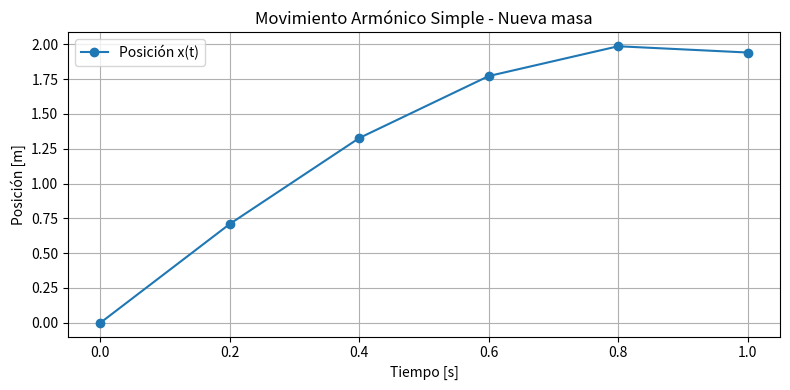
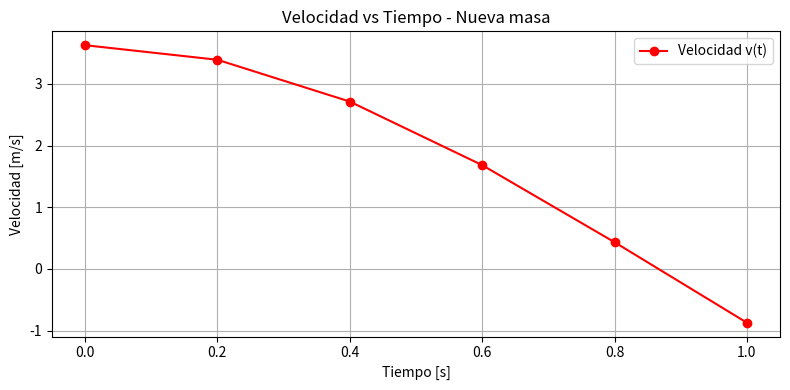
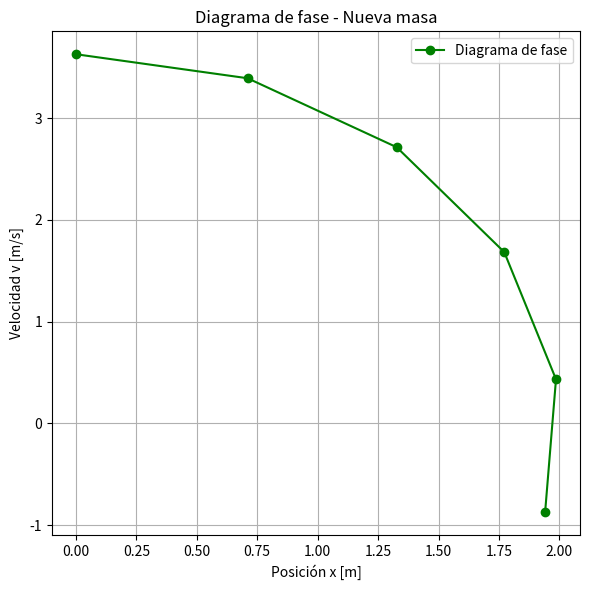

Recreate these plots in Python, in order.
import pandas as pd
import matplotlib.pyplot as plt

# Datos Tabla 3
data = {
    "t": [0.000, 0.200, 0.400, 0.600, 0.800, 1.000],
    "x": [0.000, 0.710, 1.327, 1.772, 1.986, 1.941],
    "v": [3.628, 3.392, 2.714, 1.683, 0.433, -0.873]
}

df = pd.DataFrame(data)

plt.figure(figsize=(8, 4))
plt.plot(df["t"], df["x"], "o-", label="Posición x(t)")
plt.xlabel("Tiempo [s]")
plt.ylabel("Posición [m]")
plt.title("Movimiento Armónico Simple - Nueva masa")
plt.legend()
plt.grid(True)
plt.tight_layout()
plt.savefig("grafico_posicion_tabla3.png")
plt.close()

plt.figure(figsize=(8, 4))
plt.plot(df["t"], df["v"], "o-r", label="Velocidad v(t)")
plt.xlabel("Tiempo [s]")
plt.ylabel("Velocidad [m/s]")
plt.title("Velocidad vs Tiempo - Nueva masa")
plt.legend()
plt.grid(True)
plt.tight_layout()
plt.savefig("grafico_velocidad_tabla3.png")
plt.close()

plt.figure(figsize=(6, 6))
plt.plot(df["x"], df["v"], "o-g", label="Diagrama de fase")
plt.xlabel("Posición x [m]")
plt.ylabel("Velocidad v [m/s]")
plt.title("Diagrama de fase - Nueva masa")
plt.legend()
plt.grid(True)
plt.tight_layout()
plt.savefig("grafico_fase_tabla3.png")
plt.close()
